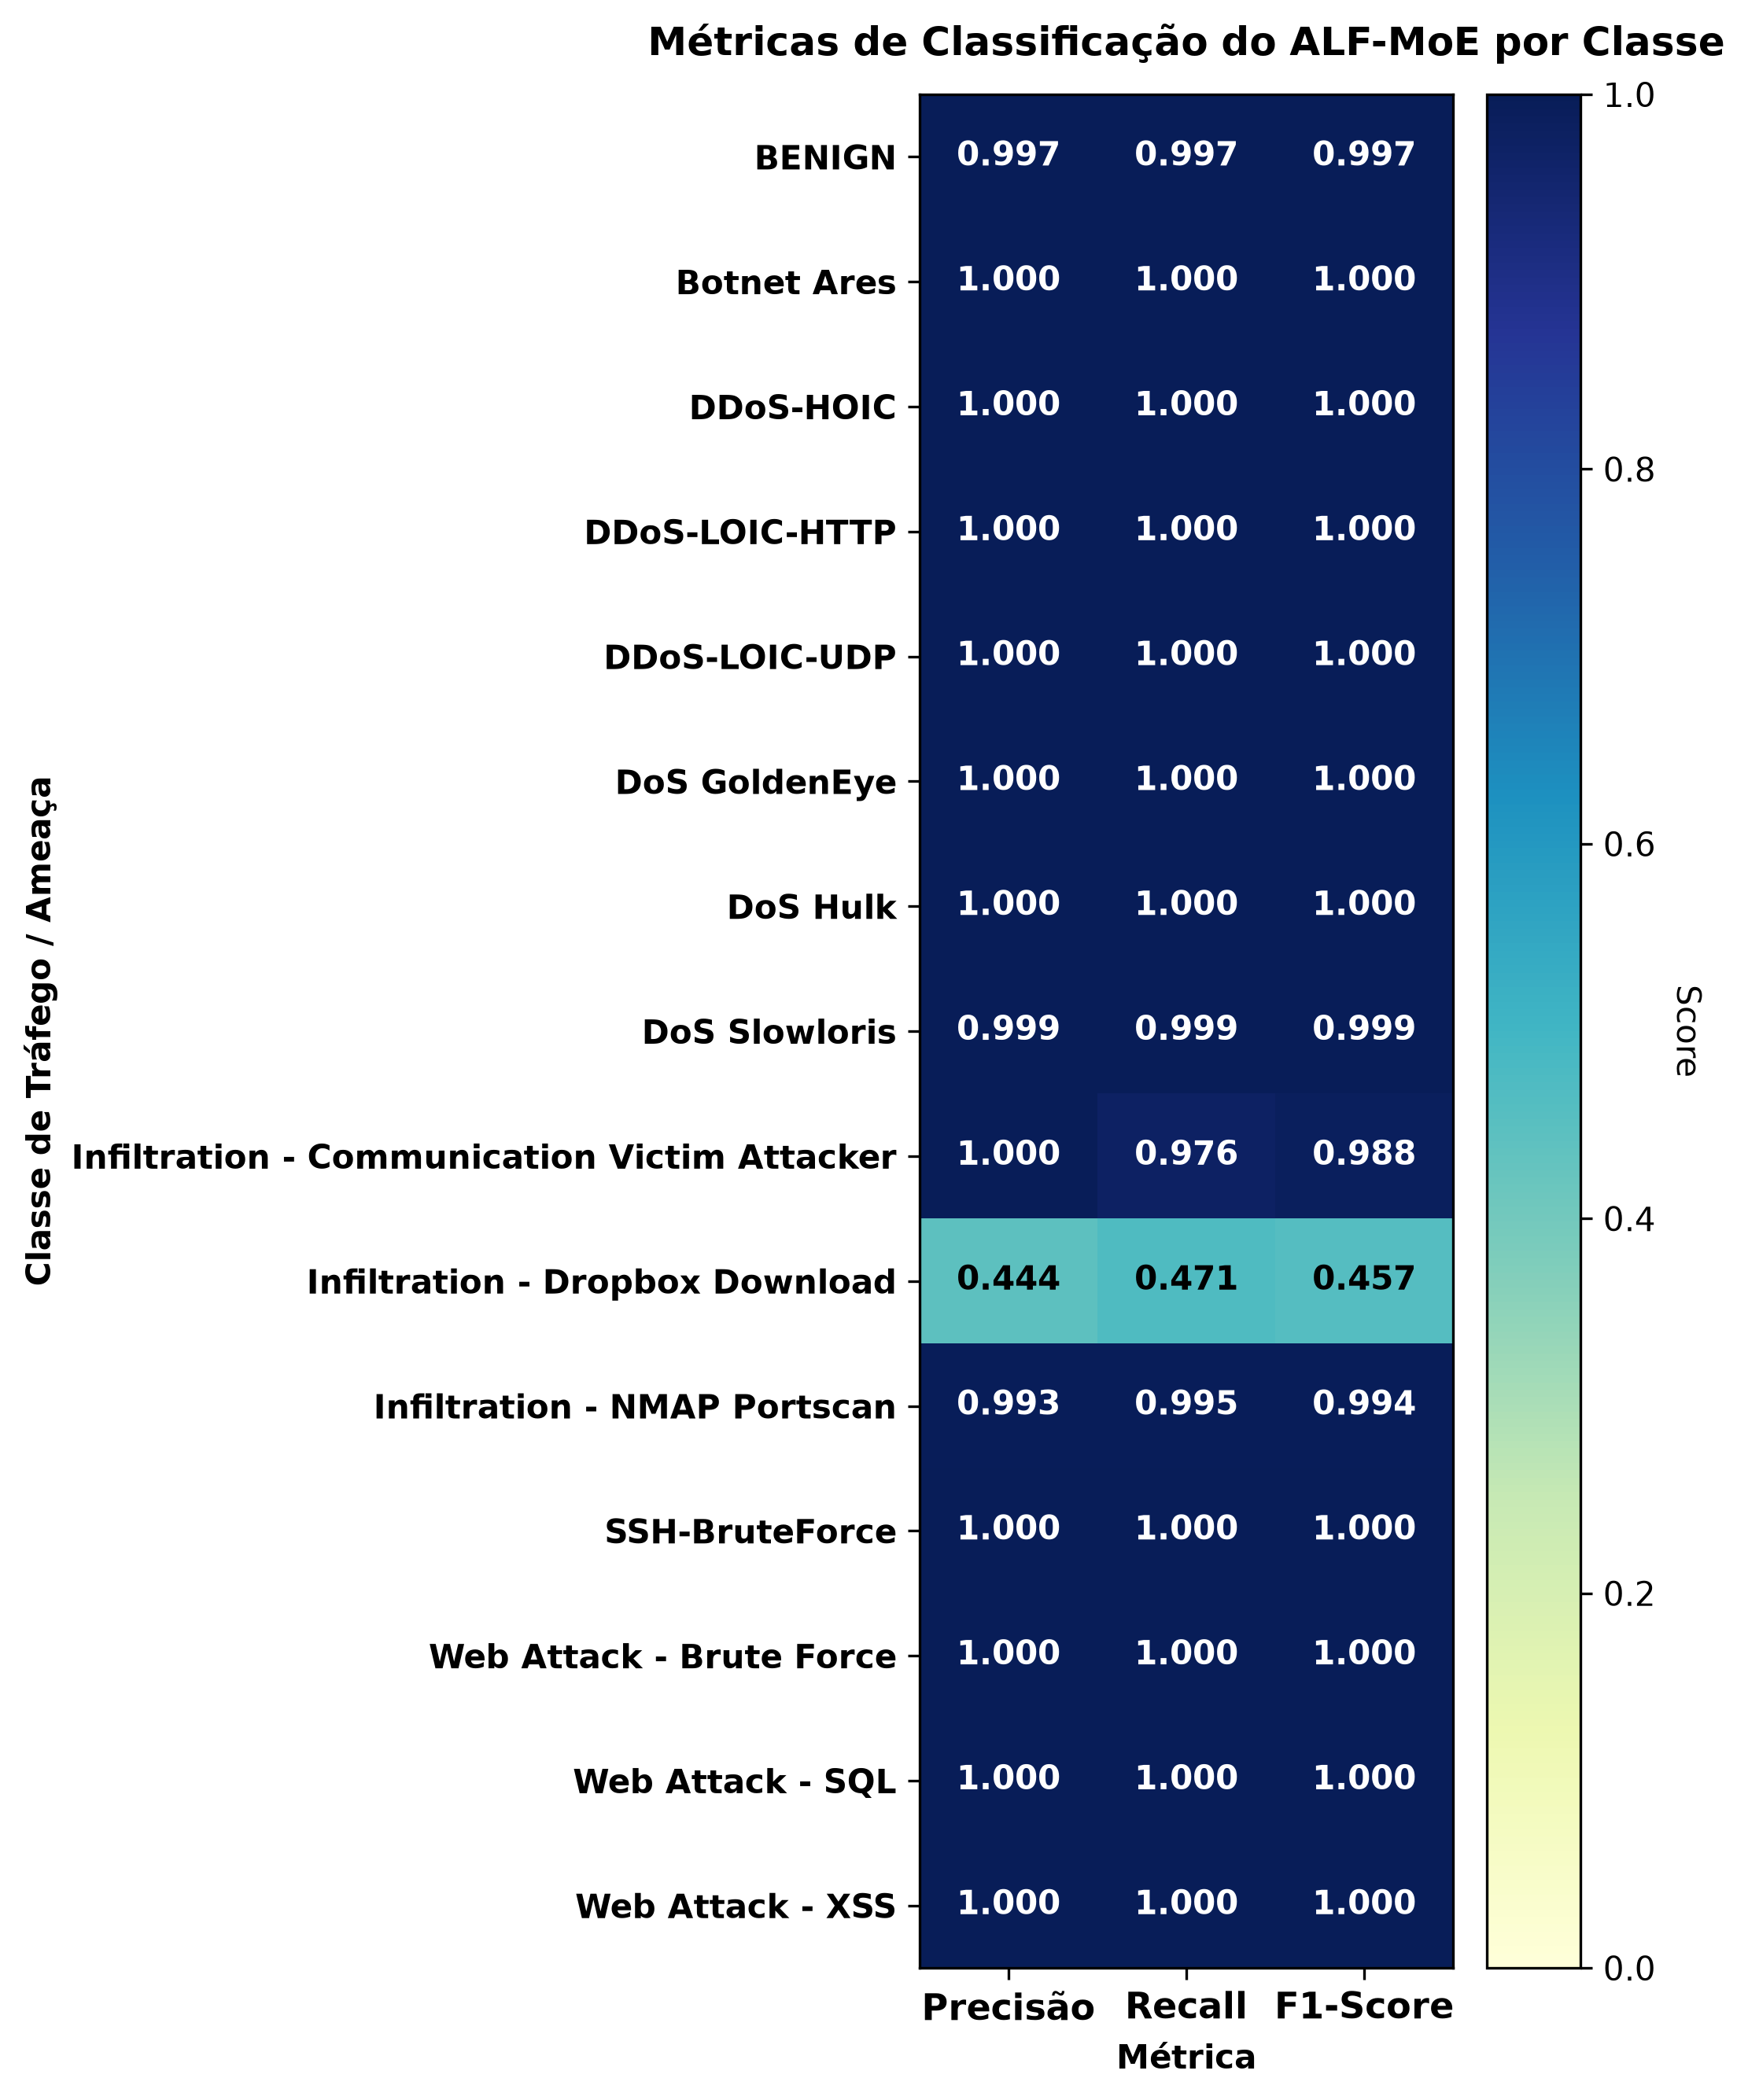

The data file committed next to this chart (first rows):
, Precisão, Recall, F1-Score
BENIGN, 0.9975, 0.9967, 0.9971
Botnet Ares, 1.0, 1.0, 1.0
DDoS-HOIC, 1.0, 1.0, 1.0
DDoS-LOIC-HTTP, 1.0, 1.0, 1.0
DDoS-LOIC-UDP, 1.0, 1.0, 1.0
DoS GoldenEye, 1.0, 0.9998, 0.9999
DoS Hulk, 1, 1.0, 1
DoS Slowloris, 0.9988, 0.9994, 0.9991
Infiltration - Communication Victim Atta…, 1.0, 0.9756, 0.9877
Infiltration - Dropbox Download, 0.4444, 0.4706, 0.4571
Infiltration - NMAP Portscan, 0.9932, 0.995, 0.9941
SSH-BruteForce, 1.0, 1.0, 1.0
Web Attack - Brute Force, 1.0, 1.0, 1.0
Web Attack - SQL, 1.0, 1.0, 1.0
Web Attack - XSS, 1.0, 1.0, 1.0
